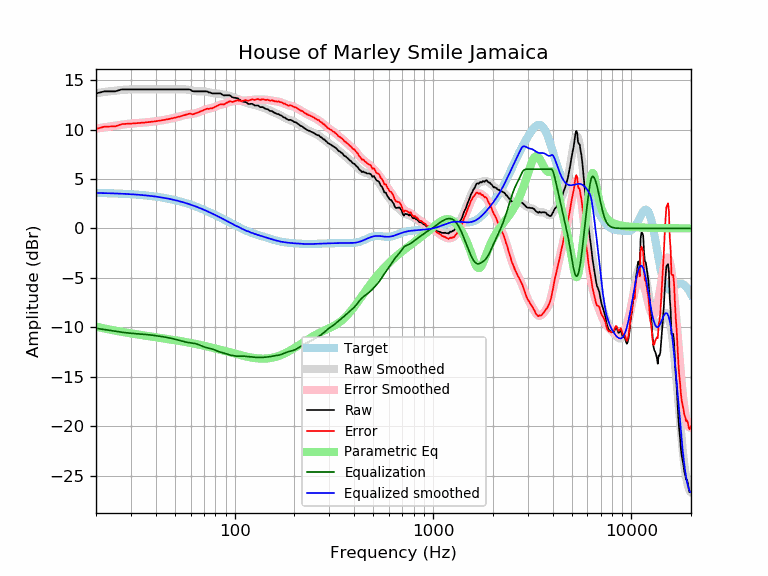

Data behind this chart, as committed beside it:
frequency, raw, error, smoothed, error_smoothed, equalization, parametric_eq, equalized_raw, equalized_smoothed, target
20, 13.66, 10.07, 13.69, 10.10, -10.10, -9.93, 3.56, 3.59, 3.59
21, 13.76, 10.18, 13.75, 10.17, -10.17, -10.03, 3.59, 3.58, 3.58
22, 13.87, 10.29, 13.80, 10.23, -10.23, -10.12, 3.64, 3.57, 3.57
23, 13.87, 10.31, 13.85, 10.29, -10.29, -10.20, 3.58, 3.56, 3.56
24, 13.87, 10.32, 13.90, 10.35, -10.35, -10.27, 3.52, 3.55, 3.55
25, 13.87, 10.33, 13.94, 10.40, -10.40, -10.34, 3.47, 3.54, 3.54
26, 13.97, 10.44, 13.98, 10.45, -10.45, -10.40, 3.52, 3.53, 3.53
27, 14.07, 10.56, 14.01, 10.50, -10.50, -10.46, 3.57, 3.51, 3.51
28, 14.07, 10.57, 14.04, 10.54, -10.54, -10.52, 3.53, 3.50, 3.50
29, 14.07, 10.59, 14.06, 10.58, -10.58, -10.57, 3.49, 3.48, 3.48
30, 14.07, 10.61, 14.07, 10.61, -10.61, -10.62, 3.46, 3.46, 3.46
31, 14.07, 10.62, 14.08, 10.63, -10.63, -10.66, 3.44, 3.44, 3.44
32, 14.07, 10.64, 14.08, 10.65, -10.65, -10.71, 3.42, 3.42, 3.42
33, 14.07, 10.67, 14.08, 10.67, -10.67, -10.75, 3.40, 3.40, 3.40
34, 14.07, 10.69, 14.07, 10.69, -10.69, -10.79, 3.38, 3.38, 3.38
35, 14.07, 10.71, 14.07, 10.71, -10.71, -10.83, 3.35, 3.36, 3.36
36, 14.07, 10.74, 14.07, 10.74, -10.74, -10.86, 3.33, 3.33, 3.33
37, 14.07, 10.76, 14.07, 10.76, -10.76, -10.90, 3.31, 3.31, 3.31
38, 14.07, 10.79, 14.07, 10.79, -10.79, -10.93, 3.28, 3.28, 3.28
39, 14.07, 10.82, 14.07, 10.82, -10.82, -10.97, 3.25, 3.25, 3.25
40, 14.07, 10.85, 14.07, 10.85, -10.85, -11.00, 3.22, 3.22, 3.22
41, 14.07, 10.88, 14.07, 10.88, -10.88, -11.03, 3.19, 3.19, 3.19
42, 14.07, 10.91, 14.07, 10.91, -10.91, -11.06, 3.16, 3.16, 3.16
43, 14.07, 10.94, 14.07, 10.94, -10.94, -11.09, 3.13, 3.13, 3.13
44, 14.07, 10.97, 14.07, 10.97, -10.97, -11.12, 3.09, 3.09, 3.09
45, 14.07, 11.01, 14.07, 11.01, -11.01, -11.15, 3.06, 3.06, 3.06
46, 14.07, 11.05, 14.07, 11.05, -11.05, -11.18, 3.02, 3.02, 3.02
47, 14.07, 11.08, 14.07, 11.08, -11.08, -11.21, 2.99, 2.99, 2.99
48, 14.07, 11.12, 14.07, 11.12, -11.12, -11.24, 2.95, 2.95, 2.95
49, 14.07, 11.16, 14.07, 11.16, -11.16, -11.27, 2.91, 2.91, 2.91
50, 14.07, 11.20, 14.07, 11.20, -11.20, -11.30, 2.87, 2.87, 2.87
51, 14.07, 11.24, 14.07, 11.25, -11.25, -11.33, 2.82, 2.82, 2.82
52, 14.07, 11.29, 14.07, 11.29, -11.29, -11.36, 2.78, 2.78, 2.78
53, 14.07, 11.33, 14.08, 11.34, -11.34, -11.39, 2.73, 2.74, 2.74
54, 14.07, 11.38, 14.08, 11.38, -11.38, -11.41, 2.68, 2.69, 2.69
55, 14.07, 11.42, 14.08, 11.43, -11.43, -11.44, 2.64, 2.65, 2.65
56, 14.07, 11.47, 14.07, 11.47, -11.47, -11.47, 2.60, 2.60, 2.60
57, 14.07, 11.51, 14.06, 11.50, -11.50, -11.50, 2.57, 2.55, 2.55
58, 14.07, 11.56, 14.04, 11.53, -11.53, -11.53, 2.54, 2.51, 2.51
59, 14.07, 11.61, 14.01, 11.55, -11.55, -11.56, 2.51, 2.46, 2.46
60, 14.02, 11.61, 13.98, 11.57, -11.57, -11.58, 2.45, 2.41, 2.41
61, 13.91, 11.55, 13.95, 11.59, -11.59, -11.61, 2.32, 2.36, 2.36
62, 13.87, 11.56, 13.92, 11.61, -11.61, -11.64, 2.26, 2.31, 2.31
63, 13.87, 11.61, 13.90, 11.64, -11.64, -11.67, 2.23, 2.26, 2.26
64, 13.87, 11.66, 13.88, 11.67, -11.67, -11.70, 2.19, 2.21, 2.21
65, 13.87, 11.72, 13.87, 11.72, -11.72, -11.72, 2.15, 2.15, 2.15
66, 13.87, 11.77, 13.87, 11.77, -11.77, -11.75, 2.10, 2.10, 2.10
67, 13.87, 11.82, 13.87, 11.82, -11.82, -11.78, 2.05, 2.05, 2.05
68, 13.87, 11.87, 13.87, 11.87, -11.87, -11.81, 1.99, 1.99, 1.99
69, 13.87, 11.93, 13.87, 11.93, -11.93, -11.84, 1.94, 1.94, 1.94
70, 13.87, 11.98, 13.86, 11.98, -11.98, -11.86, 1.89, 1.89, 1.89
71, 13.87, 12.04, 13.85, 12.02, -12.02, -11.89, 1.85, 1.83, 1.83
72, 13.87, 12.09, 13.83, 12.06, -12.06, -11.92, 1.81, 1.78, 1.78
73, 13.85, 12.12, 13.81, 12.09, -12.09, -11.95, 1.76, 1.73, 1.73
74, 13.76, 12.09, 13.78, 12.11, -12.11, -11.98, 1.65, 1.67, 1.67
75, 13.76, 12.14, 13.75, 12.14, -12.14, -12.01, 1.62, 1.62, 1.62
76, 13.71, 12.15, 13.72, 12.16, -12.16, -12.03, 1.55, 1.56, 1.56
77, 13.66, 12.15, 13.70, 12.19, -12.19, -12.06, 1.47, 1.51, 1.51
78, 13.66, 12.21, 13.68, 12.23, -12.23, -12.09, 1.43, 1.45, 1.45
79, 13.66, 12.26, 13.67, 12.27, -12.27, -12.12, 1.39, 1.40, 1.40
... 553 more rows
